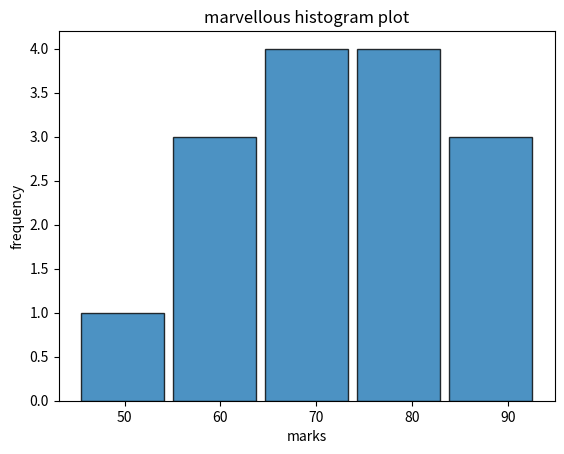

Python code for this plot:
import matplotlib.pyplot as plt
def main():
    marks=[45,55,60,62,65,67,70,73,75,78,80,82,85,90,93]
    plt.hist(
        marks,              #continuous data
        bins=5,             #number of groups
        edgecolor='black',  #border color of bar
        alpha=0.8,          #transparency of bar
        rwidth=0.9,         #width of bar


    )
    plt.title("marvellous histogram plot")
    plt.xlabel("marks")
    plt.ylabel("frequency")
    plt.show()
if __name__=="__main__":
    main()
